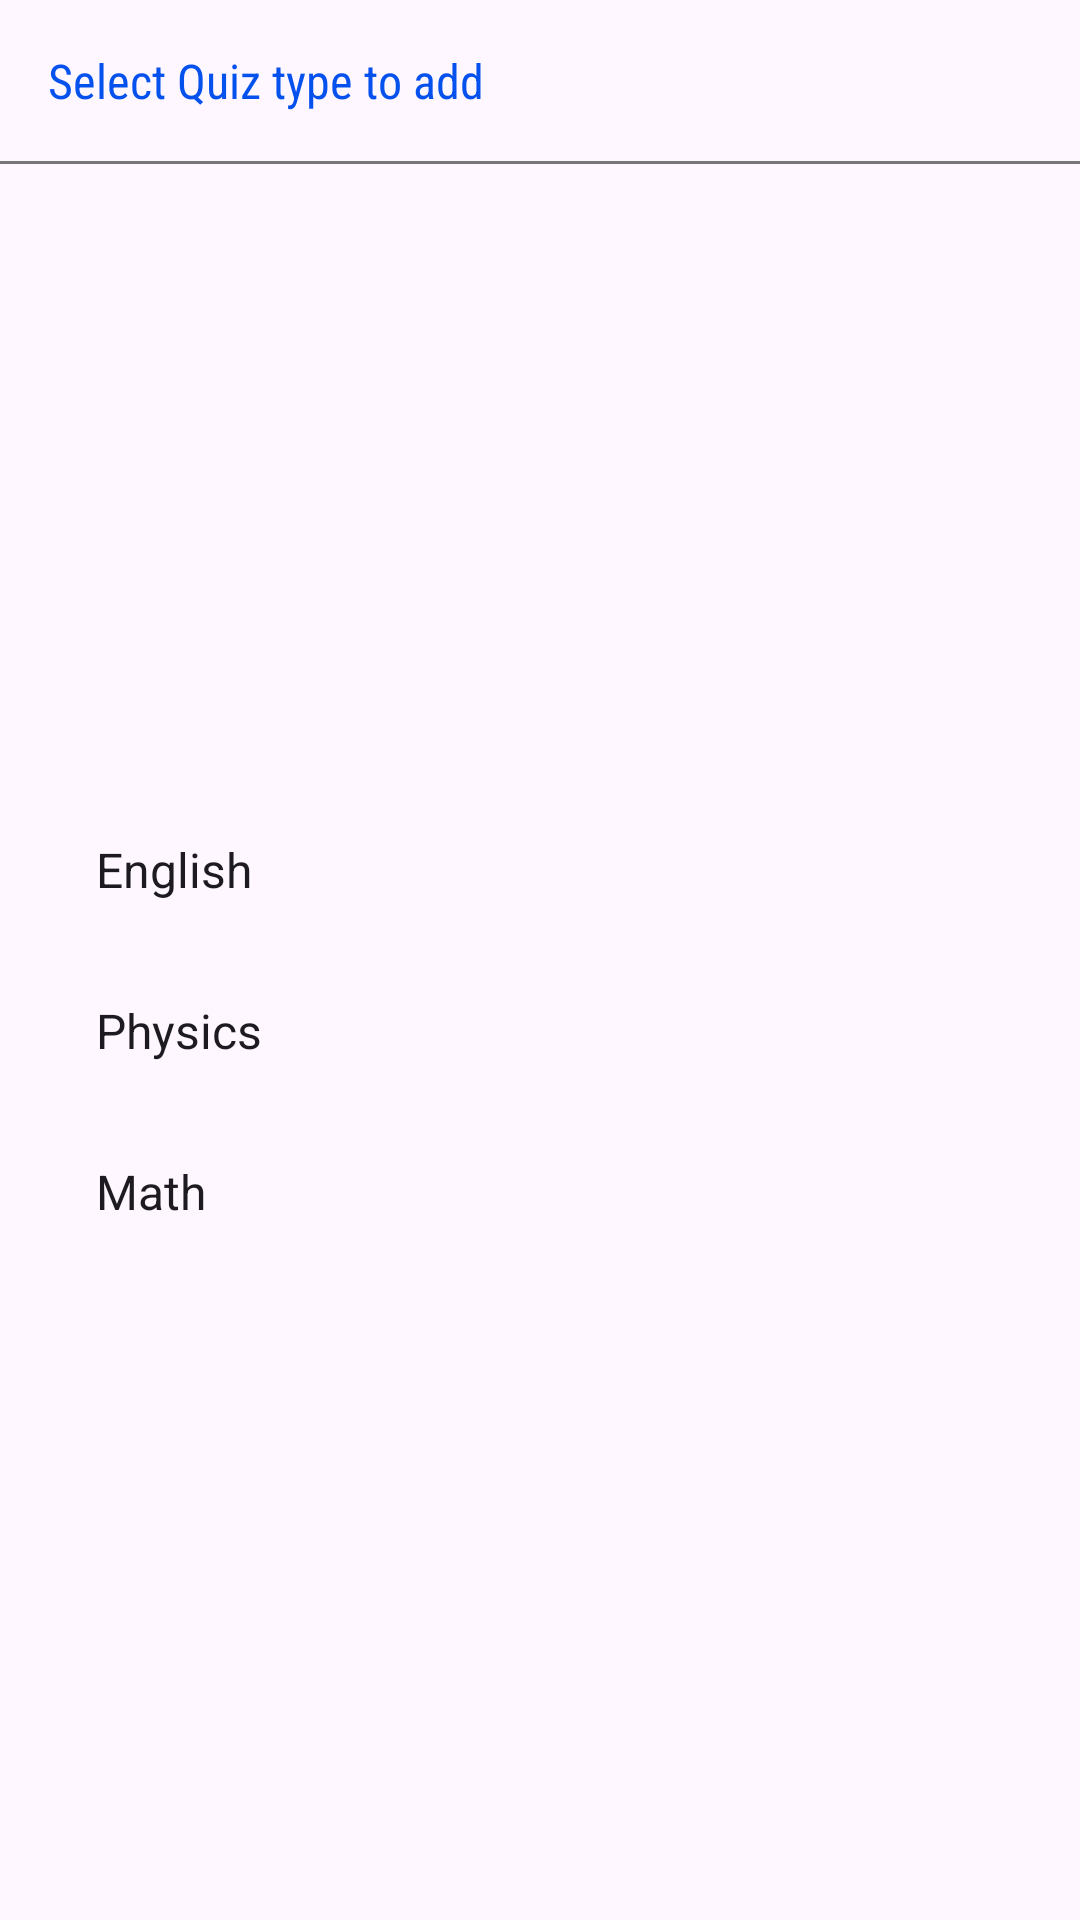

This screen was rendered from an Android layout file. Write that file and the resources it references.
<!-- AndroidManifest.xml: application theme Theme.QuizFirestore -->
<!-- res/layout/fragment_chose_quiz_type_bottom_sheet.xml -->
<?xml version="1.0" encoding="utf-8"?>
<androidx.constraintlayout.widget.ConstraintLayout xmlns:android="http://schemas.android.com/apk/res/android"
    xmlns:app="http://schemas.android.com/apk/res-auto"
    xmlns:tools="http://schemas.android.com/tools"
    android:layout_width="match_parent"
    android:layout_height="wrap_content"
    tools:context=".ChoseQuizTypeBottomSheet">

    <TextView
        android:id="@+id/textView4"
        android:layout_width="wrap_content"
        android:layout_height="wrap_content"
        android:layout_marginStart="16dp"
        android:layout_marginTop="16dp"
        android:fontFamily="sans-serif-condensed"
        android:text="Select Quiz type to add"
        android:textAppearance="@style/TextAppearance.AppCompat.Light.SearchResult.Subtitle"
        android:textColor="#0451ED"
        app:layout_constraintStart_toStartOf="parent"
        app:layout_constraintTop_toTopOf="parent" />

    <View
        android:id="@+id/view"
        android:layout_width="0dp"
        android:layout_height="1dp"
        android:layout_marginTop="16dp"
        android:background="#777777"
        app:layout_constraintEnd_toEndOf="parent"
        app:layout_constraintHorizontal_bias="0.0"
        app:layout_constraintStart_toStartOf="parent"
        app:layout_constraintTop_toBottomOf="@+id/textView4" />

    <TextView
        android:id="@+id/correctListTextView"
        android:layout_width="0dp"
        android:layout_height="wrap_content"
        android:layout_marginTop="24dp"
        android:padding="16dp"
        android:paddingStart="32dp"
        android:background="?attr/selectableItemBackground"
        android:text="English"
        android:textAppearance="@style/TextAppearance.AppCompat.Subhead"
        app:layout_constraintBottom_toTopOf="@+id/wrongListTextView"
        app:layout_constraintEnd_toEndOf="parent"
        app:layout_constraintHorizontal_bias="0.5"
        app:layout_constraintStart_toStartOf="parent"
        app:layout_constraintTop_toBottomOf="@+id/view"
        app:layout_constraintVertical_chainStyle="packed" />

    <TextView
        android:id="@+id/wrongListTextView"
        android:layout_width="0dp"
        android:layout_height="wrap_content"
        android:padding="16dp"
        android:paddingStart="32dp"
        android:text="Physics"
        android:background="?attr/selectableItemBackground"
        android:textAppearance="@style/TextAppearance.AppCompat.Subhead"
        app:layout_constraintBottom_toTopOf="@+id/mathTextView"
        app:layout_constraintEnd_toEndOf="@+id/correctListTextView"
        app:layout_constraintHorizontal_bias="0.5"
        app:layout_constraintStart_toStartOf="@+id/correctListTextView"
        app:layout_constraintTop_toBottomOf="@+id/correctListTextView" />

    <TextView
        android:id="@+id/mathTextView"
        android:layout_width="0dp"
        android:layout_height="wrap_content"
        android:layout_marginBottom="32dp"
        android:padding="16dp"
        android:paddingStart="32dp"
        android:text="Math"
        android:background="?attr/selectableItemBackground"
        android:textAppearance="@style/TextAppearance.AppCompat.Subhead"
        app:layout_constraintBottom_toBottomOf="parent"
        app:layout_constraintEnd_toEndOf="@+id/correctListTextView"
        app:layout_constraintHorizontal_bias="0.5"
        app:layout_constraintStart_toStartOf="@+id/correctListTextView"
        app:layout_constraintTop_toBottomOf="@+id/wrongListTextView" />
</androidx.constraintlayout.widget.ConstraintLayout>
<!-- resources referenced by this layout -->
<resources>
  <style name="Theme.QuizFirestore" parent="Theme.Material3.DayNight.NoActionBar">
          
          <item name="colorPrimary">@color/purple_500</item>
          <item name="colorPrimaryVariant">@color/purple_700</item>
          <item name="colorOnPrimary">@color/white</item>
          
          <item name="colorSecondary">@color/teal_200</item>
          <item name="colorSecondaryVariant">@color/teal_700</item>
          <item name="colorOnSecondary">@color/black</item>
          
          <item name="android:statusBarColor" tools:targetApi="l">?attr/colorPrimaryVariant</item>
          
      </style>
  <color name="purple_500">#7647B8</color>
  <color name="purple_700">#8368C1</color>
  <color name="white">#FFFFFFFF</color>
  <color name="teal_200">#FF03DAC5</color>
  <color name="teal_700">#FF018786</color>
  <color name="black">#FF000000</color>
</resources>
